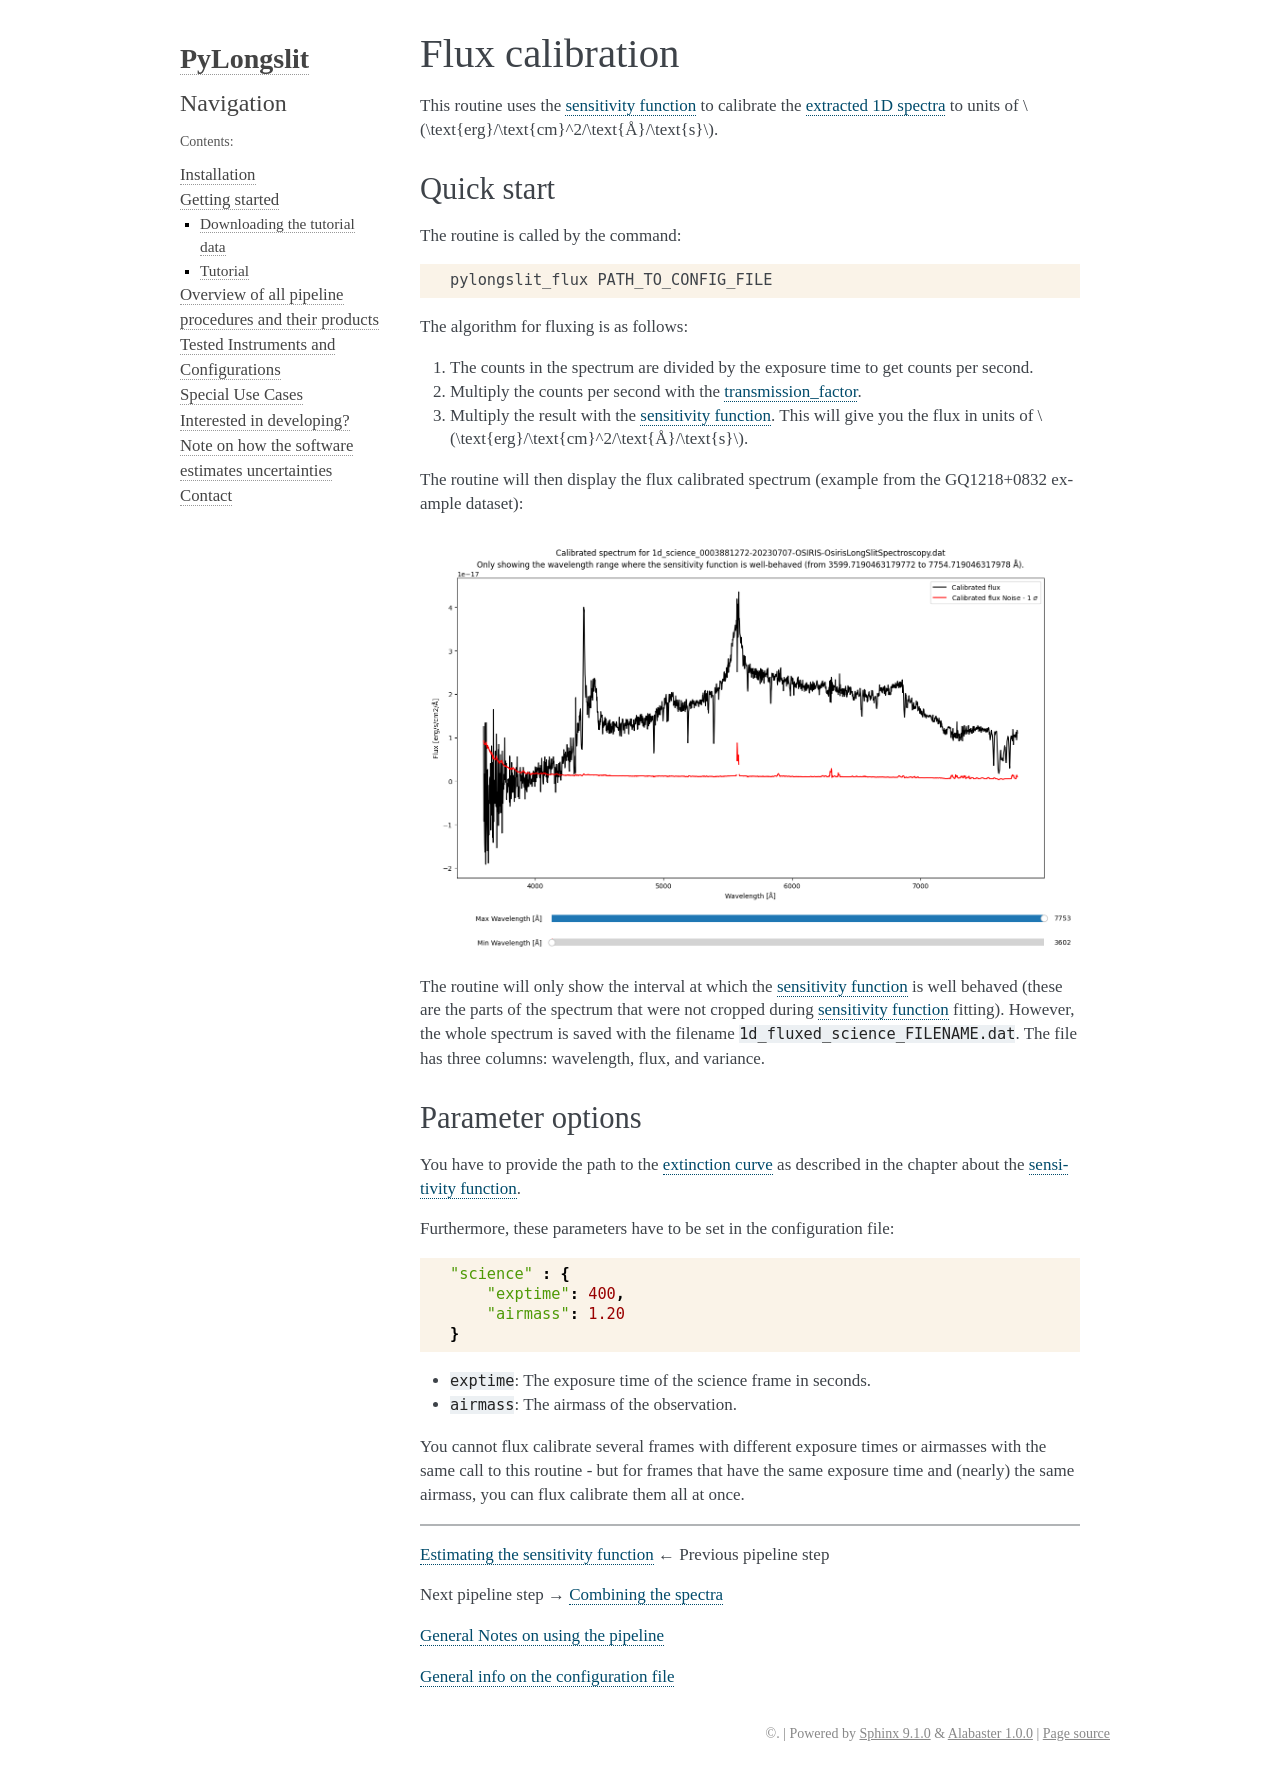

repository: KostasValeckas/PyLongslit · page: calibrate.html · generator: sphinx

.. _flux_calibrate:

Flux calibration
==================

This routine uses the :ref:`sensitivity function <sensfunction>`
to calibrate the :ref:`extracted 1D spectra <extract_1d>` to units 
of :math:`\text{erg}/\text{cm}^2/\text{Å}/\text{s}`.

Quick start
------------

The routine is called by the command:

.. code-block:: bash

    pylongslit_flux PATH_TO_CONFIG_FILE


The algorithm for fluxing is as follows:

1. The counts in the spectrum are divided by the exposure time to get counts per second.

2. Multiply the counts per second with the :ref:`transmission_factor <transmission_factor>`.

3. Multiply the result with the :ref:`sensitivity function <sensfunction>`.
   This will give you the flux in units of :math:`\text{erg}/\text{cm}^2/\text{Å}/\text{s}`.

The routine will then display the flux calibrated spectrum 
(example from the GQ1218+0832 example dataset):

.. image:: pictures/flux_calib.png
    :width: 100%
    :align: center

The routine will only show the interval at which the :ref:`sensitivity function <sensfunction>`
is well behaved (these are the parts of the spectrum that were not cropped during 
:ref:`sensitivity function <sensfunction>` fitting). However, the whole 
spectrum is saved with the filename ``1d_fluxed_science_FILENAME.dat``. 
The file has three columns: wavelength, flux, and variance.

Parameter options
-----------------

You have to provide the path to the :ref:`extinction curve <transmission_factor>` as 
described in the chapter about the :ref:`sensitivity function <sensfunction>`.

Furthermore, these parameters have to be set in the configuration file:

.. code:: 

    "science" : {
        "exptime": 400,
        "airmass": 1.20
    }

- ``exptime``: The exposure time of the science frame in seconds.
- ``airmass``: The airmass of the observation.

You cannot flux calibrate several frames with different exposure times or airmasses
with the same call to this routine - but for frames that have the same exposure time and
(nearly) the same airmass, you can flux calibrate them all at once.

-----------------------

:ref:`Estimating the sensitivity function <sensfunction>` ← Previous pipeline step  

Next pipeline step → :ref:`Combining the spectra <combine_spec>`

:ref:`General Notes on using the pipeline <general_notes>` 

:ref:`General info on the configuration file <conf>`
